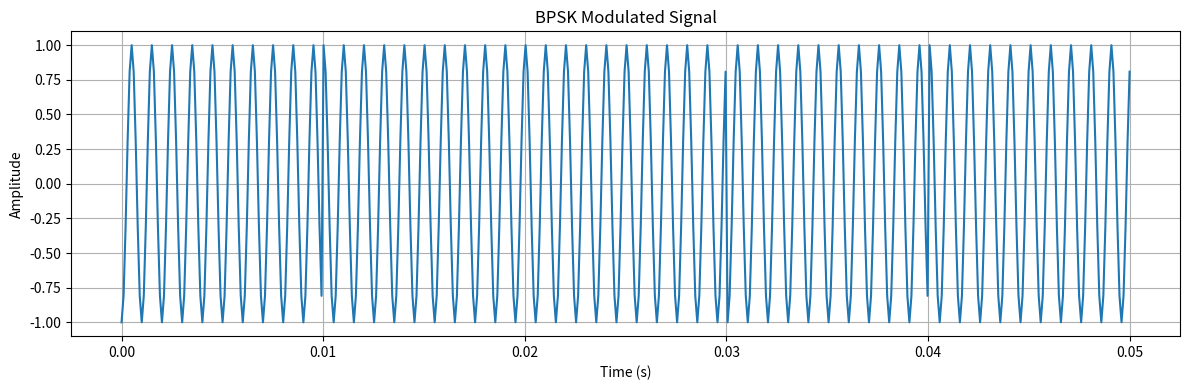
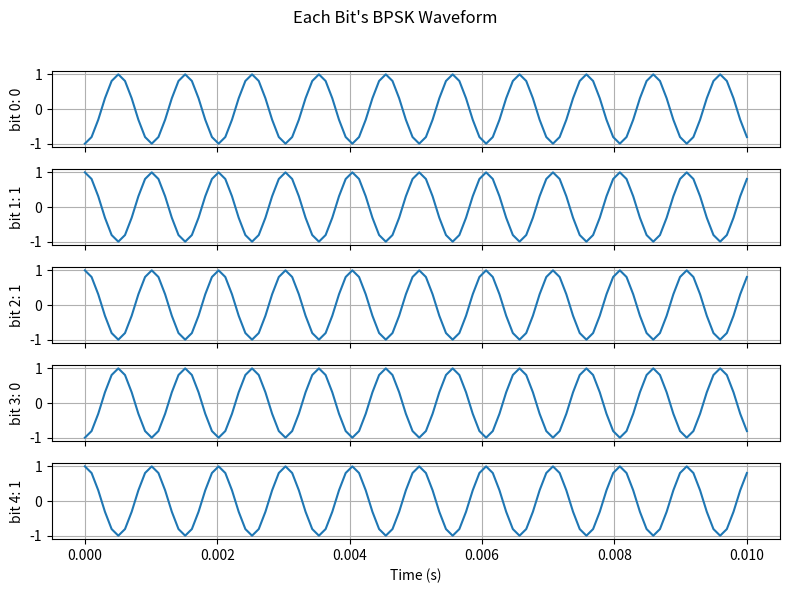
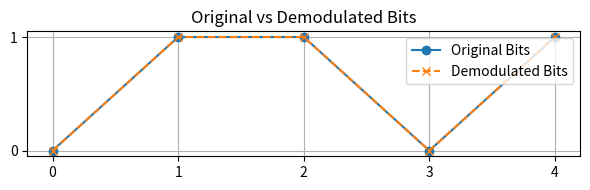

Python code for these plots, in order:
import numpy as np
import matplotlib.pyplot as plt
#bit_seq:比特序列   carrier_freq:载波频率   sample_rate:采样频率    symbol_duration:时间周期
def bpsk_modulate(bit_seq, carrier_freq=1000, sample_rate=10000, symbol_duration=0.01):
    t = np.arange(0, symbol_duration, 1/sample_rate)#一段时间序列
    modulated_signal = []

    for bit in bit_seq:
        phase = 0 if bit == 1 else np.pi  # 1 -> 0 rad, 0 -> pi rad
        signal = np.cos(2 * np.pi * carrier_freq * t + phase)
        modulated_signal.extend(signal)

    x = np.linspace(0, len(modulated_signal) * 1 / sample_rate, len(modulated_signal))
    y = modulated_signal
    data = list(zip(x,y))
    return np.array(data,dtype=np.float64)

def bpsk_demodulate(received_signal, carrier_freq=1000, sample_rate=10000, symbol_duration=0.01):
    samples_per_symbol = int(sample_rate * symbol_duration)
    num_symbols = len(received_signal) // samples_per_symbol
    bit_seq = []

    # 生成本地载波（用于相干解调）
    t = np.arange(0, symbol_duration, 1/sample_rate)
    carrier = np.cos(2 * np.pi * carrier_freq * t)

    for i in range(num_symbols):
        start = i * samples_per_symbol
        end = start + samples_per_symbol
        segment = received_signal[start:end]

        # 相干解调：将接收信号与本地产生的载波相乘并积分（这里使用累加）
        product = segment * carrier
        metric = np.sum(product)

        # 判决：metric > 0 判为 1，否则判为 0
        bit = 1 if metric > 0 else 0
        bit_seq.append(bit)

    return bit_seq

if __name__ == "__main__":
    bits = [0, 1, 1, 0, 1]  # 示例比特流
    result = bpsk_modulate(bits, carrier_freq=1000, sample_rate=10000)

    print("调制信号的形状", result.shape)
    print("部分调试信号展示:\n", result[:10])

    # 解调
    received = result[:, 1]  # 提取调制后的 y 值
    demodulated_bits = bpsk_demodulate(received, carrier_freq=1000, sample_rate=10000)

    print("原始数据：", bits)
    print("调制后的数据：", demodulated_bits)

    # 绘制整个调制信号波形
    plt.figure(figsize=(12, 4))
    plt.plot(result[:, 0], result[:, 1])
    plt.title("BPSK Modulated Signal")
    plt.xlabel("Time (s)")
    plt.ylabel("Amplitude")
    plt.grid(True)
    plt.tight_layout()
    plt.show()

    # 每个位对应的调制波形
    samples_per_symbol = int(10000 * 0.01)  # sample_rate * symbol_duration
    t = np.linspace(0, 0.01, samples_per_symbol)

    fig, axs = plt.subplots(len(bits), 1, figsize=(8, len(bits)*1.2), sharex=True)
    for i, bit in enumerate(bits):
        segment = result[i*samples_per_symbol : (i+1)*samples_per_symbol, 1]
        axs[i].plot(t, segment)
        axs[i].set_ylabel(f"bit {i}: {bit}")
        axs[i].grid(True)
    axs[-1].set_xlabel("Time (s)")
    plt.suptitle("Each Bit's BPSK Waveform")
    plt.tight_layout(rect=[0, 0, 1, 0.96])
    plt.show()

    # 原始与解调结果对比
    plt.figure(figsize=(6, 2))
    plt.plot(bits, 'o-', label='Original Bits')
    plt.plot(demodulated_bits, 'x--', label='Demodulated Bits')
    plt.title("Original vs Demodulated Bits")
    plt.xticks(range(len(bits)))
    plt.yticks([0, 1])
    plt.legend()
    plt.grid(True)
    plt.tight_layout()
    plt.show()
